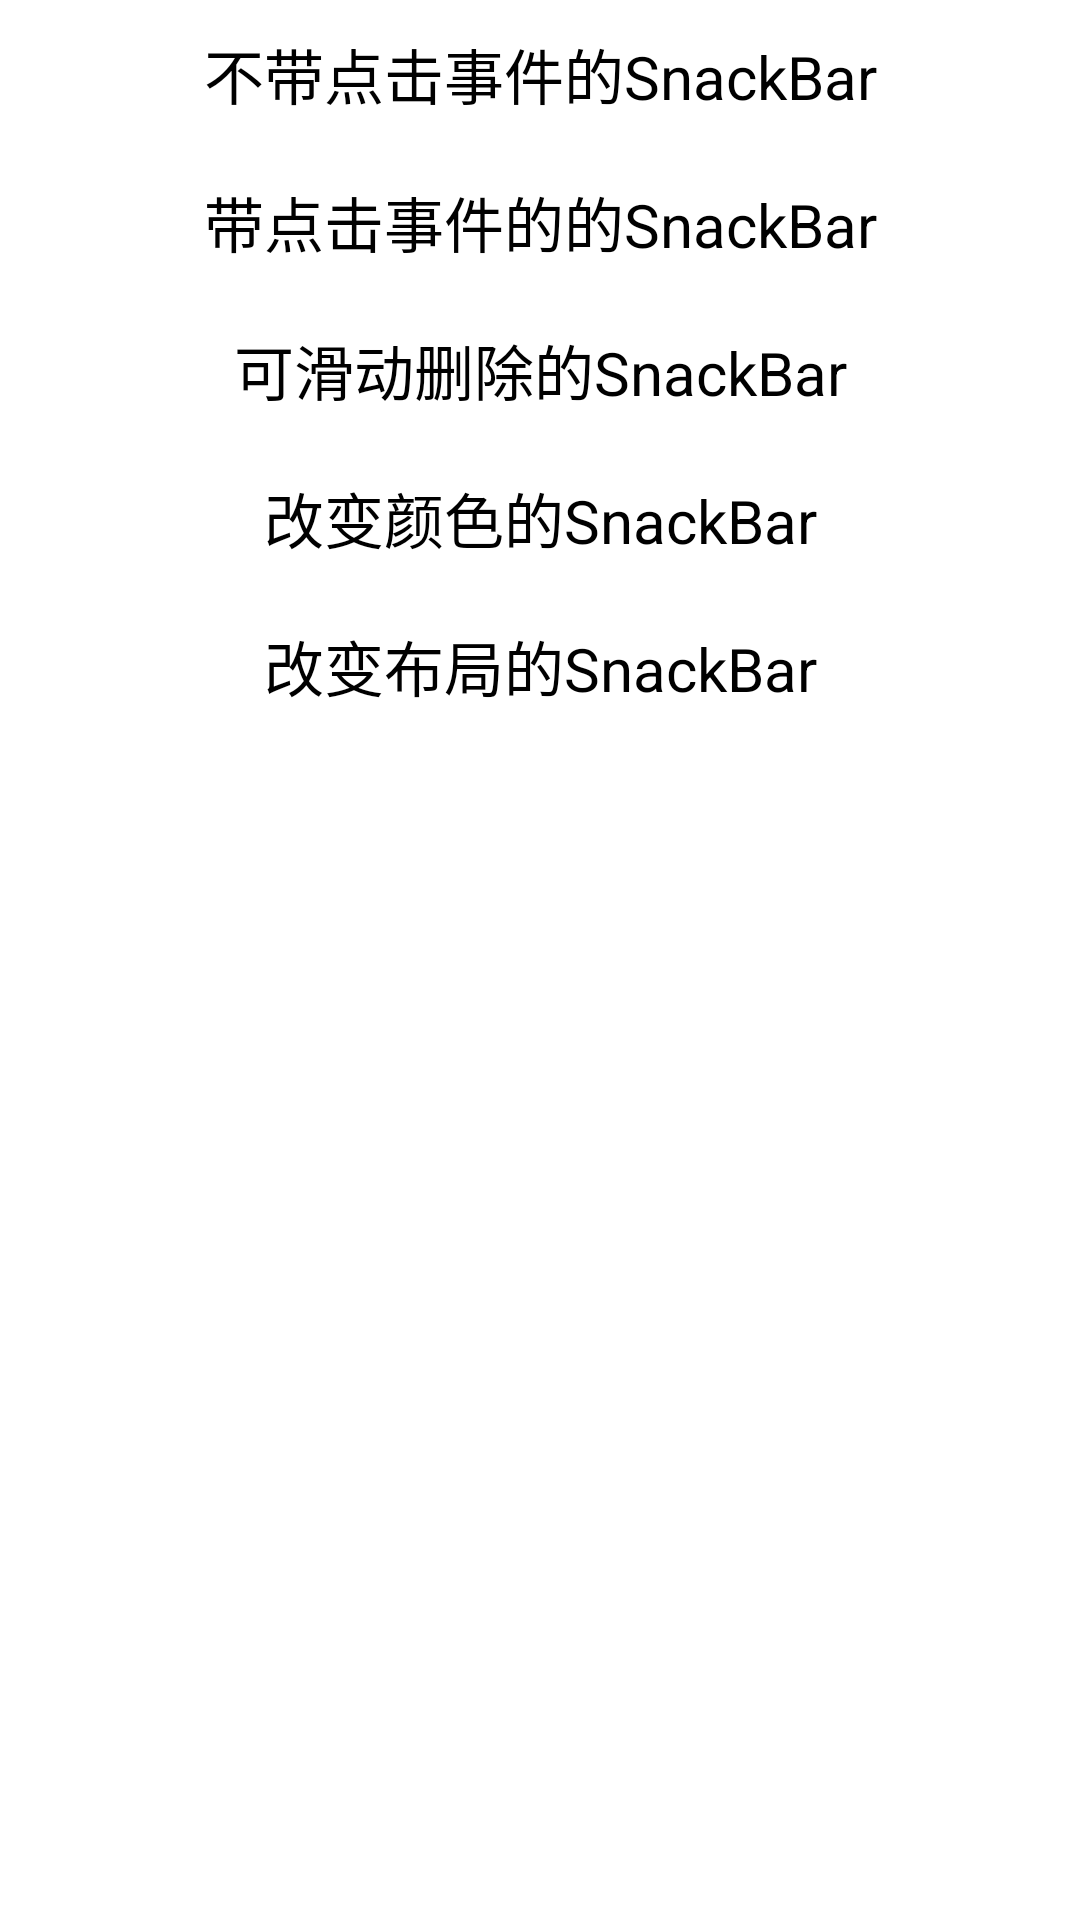

The Android layout XML behind this screen, and the referenced resources:
<!-- AndroidManifest.xml: application theme AppTheme -->
<!-- res/layout/activity_snack_bar.xml -->
<?xml version="1.0" encoding="utf-8"?>
<LinearLayout xmlns:android="http://schemas.android.com/apk/res/android"
    xmlns:tools="http://schemas.android.com/tools"
    android:id="@+id/ll_snackbar"
    android:layout_width="match_parent"
    android:layout_height="match_parent"
    android:background="@android:color/white"
    android:orientation="vertical"
    tools:context=".snackbar.SnackBarActivity">

    <TextView
        android:id="@+id/tv_sb_noclick"
        android:layout_width="match_parent"
        android:layout_height="wrap_content"
        android:gravity="center"
        android:padding="10dp"
        android:text="@string/sb_noclick"
        android:textColor="@android:color/black"
        android:textSize="20sp" />

    <TextView
        android:id="@+id/tv_sb_click"
        android:layout_width="match_parent"
        android:layout_height="wrap_content"
        android:gravity="center"
        android:padding="10dp"
        android:text="@string/sb_onclick"
        android:textColor="@android:color/black"
        android:textSize="20sp" />

    <android.support.design.widget.CoordinatorLayout
        android:id="@+id/cl_sb"
        android:layout_width="match_parent"
        android:layout_height="match_parent">

        <LinearLayout
            android:layout_width="match_parent"
            android:layout_height="match_parent"
            android:orientation="vertical">


            <TextView
                android:id="@+id/tv_sb_slide"
                android:layout_width="match_parent"
                android:layout_height="wrap_content"
                android:gravity="center"
                android:padding="10dp"
                android:text="@string/sb_slide"
                android:textColor="@android:color/black"
                android:textSize="20sp" />

            <TextView
                android:id="@+id/tv_sb_style"
                android:layout_width="match_parent"
                android:layout_height="wrap_content"
                android:gravity="center"
                android:padding="10dp"
                android:text="@string/sb_changecolor"
                android:textColor="@android:color/black"
                android:textSize="20sp" />

            <TextView
                android:id="@+id/tv_sb_changelayout"
                android:layout_width="match_parent"
                android:layout_height="wrap_content"
                android:gravity="center"
                android:padding="10dp"
                android:text="改变布局的SnackBar"
                android:textColor="@android:color/black"
                android:textSize="20sp" />
        </LinearLayout>

    </android.support.design.widget.CoordinatorLayout>
</LinearLayout>
<!-- resources referenced by this layout -->
<resources>
  <string name="sb_changecolor">改变颜色的SnackBar</string>
  <string name="sb_noclick">不带点击事件的SnackBar</string>
  <string name="sb_onclick">带点击事件的的SnackBar</string>
  <string name="sb_slide">可滑动删除的SnackBar</string>
  <style name="AppTheme" parent="AppTheme.Base" />
  <style name="AppTheme.Base" parent="Theme.AppCompat.Light.NoActionBar">
          
          <item name="colorPrimary">@color/colorPrimary</item>
          <item name="colorPrimaryDark">@color/colorPrimaryDark</item>
          <item name="colorAccent">@color/colorAccent</item>
      </style>
  <color name="colorPrimary">#3F51B5</color>
  <color name="colorPrimaryDark">#303F9F</color>
  <color name="colorAccent">#FF4081</color>
</resources>
